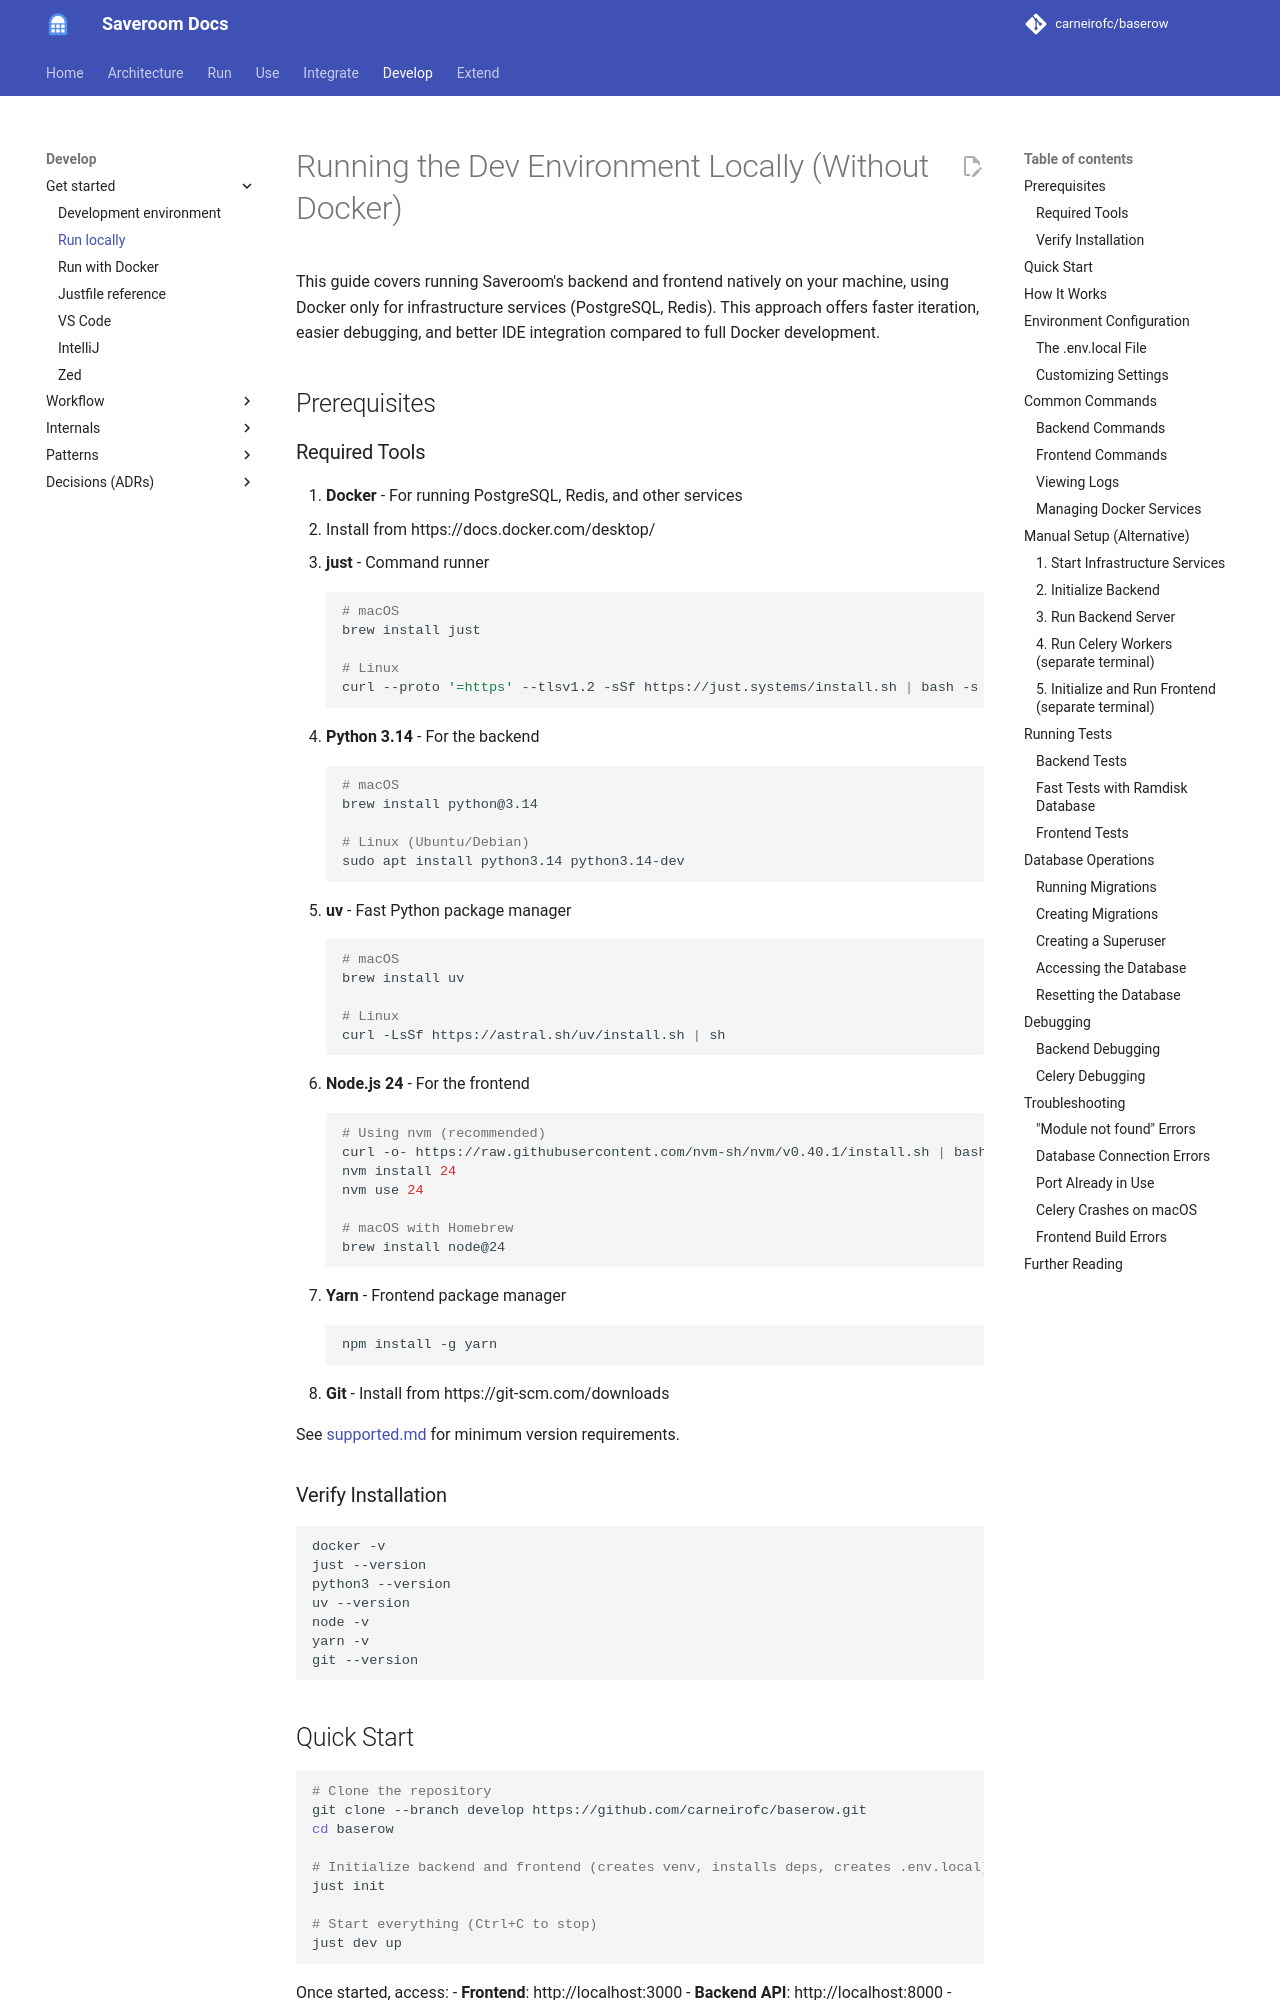

repository: carneirofc/baserow · page: development/running-the-dev-env-locally/index.html · generator: mkdocs

# Running the Dev Environment Locally (Without Docker)

This guide covers running Saveroom's backend and frontend natively on your machine, using Docker only for infrastructure services (PostgreSQL, Redis). This approach offers faster iteration, easier debugging, and better IDE integration compared to full Docker development.

## Prerequisites

### Required Tools

1. **Docker** - For running PostgreSQL, Redis, and other services
   - Install from https://docs.docker.com/desktop/

2. **just** - Command runner
   ```bash
   # macOS
   brew install just

   # Linux
   curl --proto '=https' --tlsv1.2 -sSf https://just.systems/install.sh | bash -s -- --to ~/.local/bin
   ```

3. **Python 3.14** - For the backend
   ```bash
   # macOS
   brew install python@3.14

   # Linux (Ubuntu/Debian)
   sudo apt install python3.14 python3.14-dev
   ```
4. **uv** - Fast Python package manager
   ```bash
   # macOS
   brew install uv

   # Linux
   curl -LsSf https://astral.sh/uv/install.sh | sh
   ```

5. **Node.js 24** - For the frontend
   ```bash
   # Using nvm (recommended)
   curl -o- https://raw.githubusercontent.com/nvm-sh/nvm/v0.40.1/install.sh | bash
   nvm install 24
   nvm use 24

   # macOS with Homebrew
   brew install node@24
   ```
6. **Yarn** - Frontend package manager
   ```bash
   npm install -g yarn
   ```
7. **Git** - Install from https://git-scm.com/downloads

See [supported.md](../installation/supported.md) for minimum version requirements.

### Verify Installation

```bash
docker -v
just --version
python3 --version
uv --version
node -v
yarn -v
git --version
```
